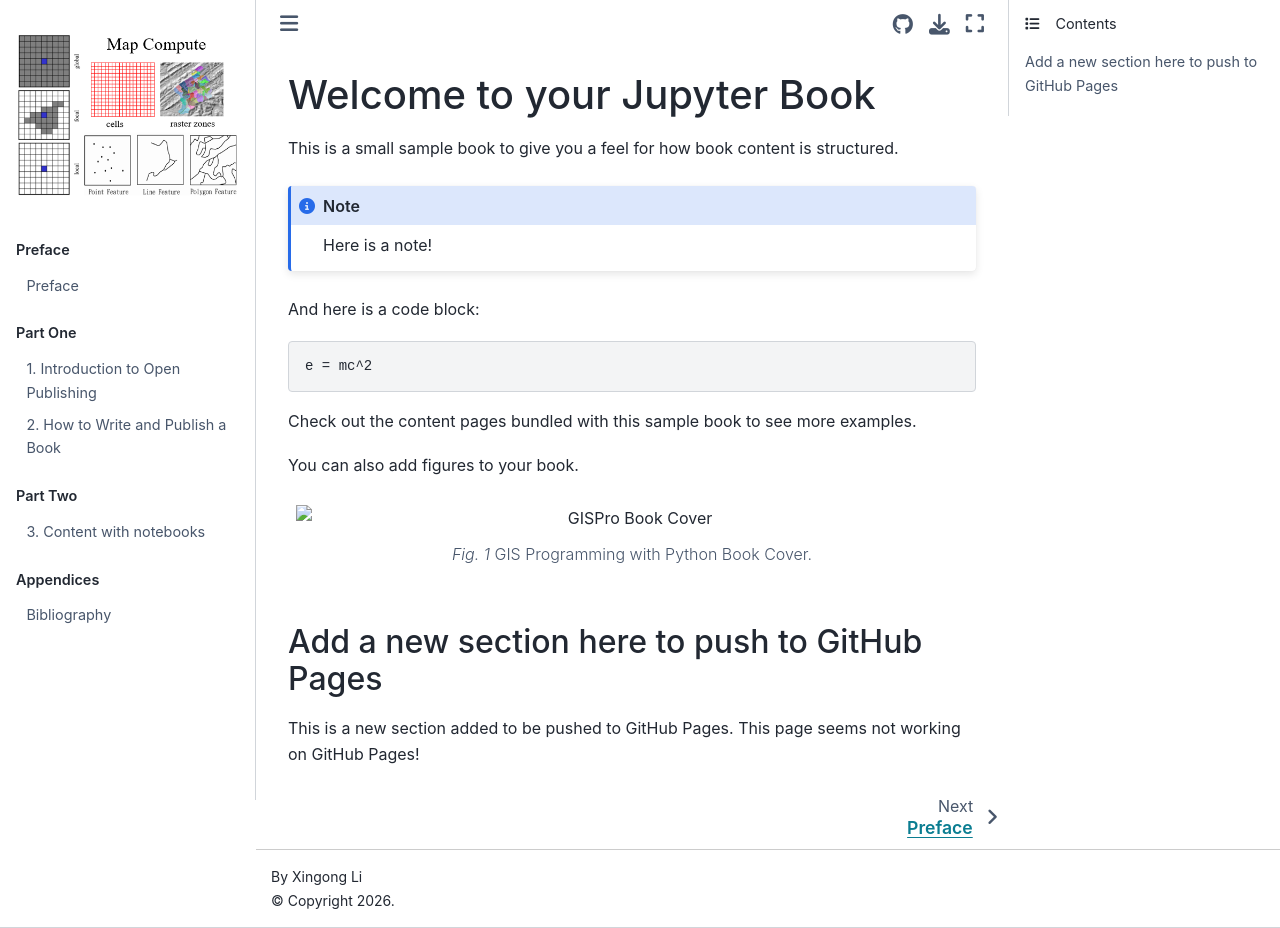

repository: XingongLi/test-jupyterbook · page: index.html · generator: jekyll

# Welcome to your Jupyter Book

This is a small sample book to give you a feel for how book content is
structured.

:::{note}
Here is a note!
:::

And here is a code block:

```
e = mc^2
```

Check out the content pages bundled with this sample book to see more examples.

You can also add figures to your book.

:::{figure} https://assets.gishub.org/images/book-cover.png
:label: gispro-book-cover
:alt: GISPro Book Cover
:align: center

GIS Programming with Python Book Cover.
:::

## Add a new section here to push to GitHub Pages

This is a new section added to be pushed to GitHub Pages. This page seems not working on GitHub Pages!
